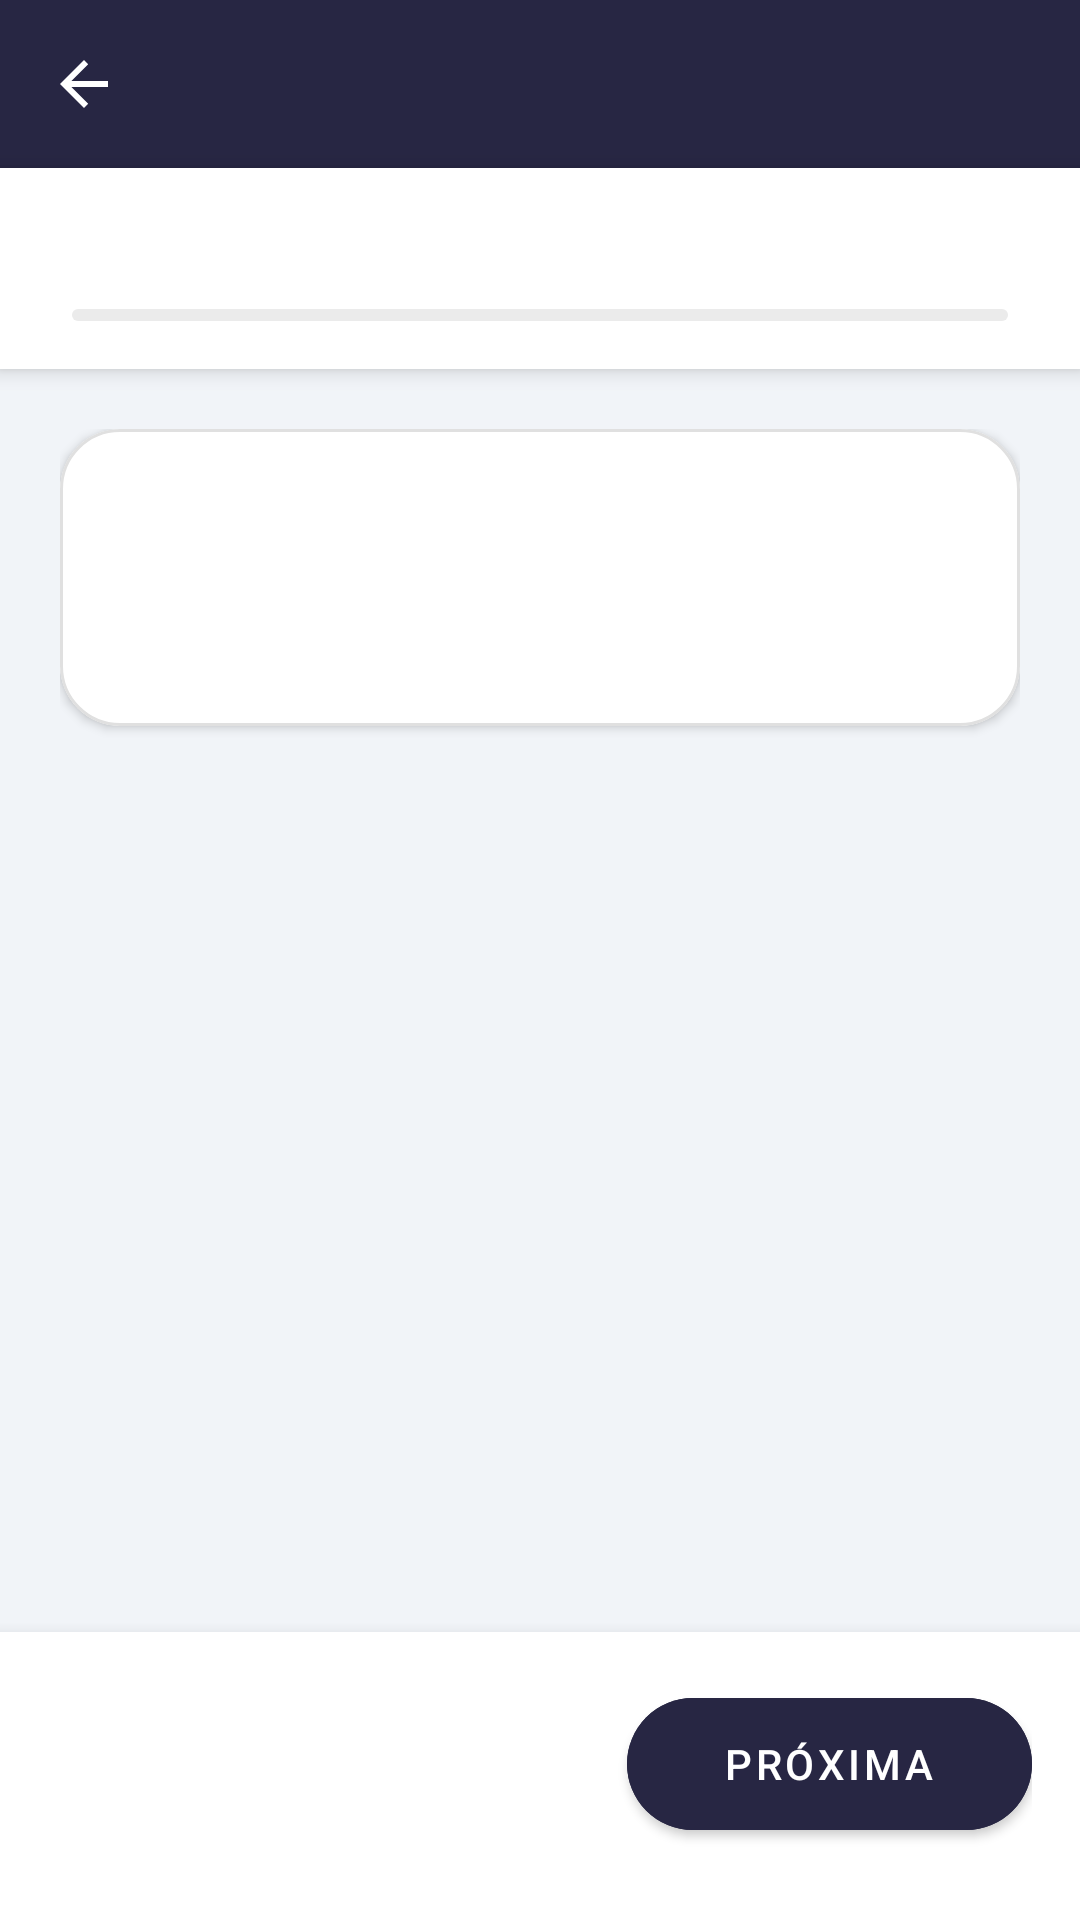

Android layout source for this screen:
<!-- AndroidManifest.xml: application theme Theme.NutrirAGente -->
<!-- res/layout/fragment_step_form.xml -->
<?xml version="1.0" encoding="utf-8"?>
<LinearLayout xmlns:android="http://schemas.android.com/apk/res/android"
    xmlns:app="http://schemas.android.com/apk/res-auto"
    android:layout_width="match_parent"
    android:layout_height="match_parent"
    android:orientation="vertical"
    android:fitsSystemWindows="true"
    android:background="@color/gray">

    
    <com.google.android.material.appbar.MaterialToolbar
        android:id="@+id/toolbar_step"
        android:layout_width="match_parent"
        android:layout_height="?attr/actionBarSize"
        android:background="@color/blue_toolbar"
        app:navigationIcon="?attr/homeAsUpIndicator"
        app:navigationIconTint="@android:color/white"
        app:titleTextColor="@android:color/white" />

    
    <LinearLayout
        android:layout_width="match_parent"
        android:layout_height="wrap_content"
        android:orientation="vertical"
        android:paddingHorizontal="24dp"
        android:paddingTop="16dp"
        android:paddingBottom="16dp"
        android:background="@color/white"
        android:elevation="4dp">

        <LinearLayout
            android:layout_width="match_parent"
            android:layout_height="wrap_content"
            android:orientation="horizontal"
            android:gravity="center_vertical"
            android:layout_marginBottom="12dp">

            <TextView
                android:id="@+id/tv_form_title"
                android:layout_width="0dp"
                android:layout_height="wrap_content"
                android:layout_weight="1"
                android:textSize="14sp"
                android:textColor="@color/black"
                android:textStyle="bold" />

            <TextView
                android:id="@+id/tv_step_counter"
                android:layout_width="wrap_content"
                android:layout_height="wrap_content"
                android:textSize="14sp"
                android:textStyle="bold"
                android:textColor="@color/blue_toolbar" />

        </LinearLayout>

        <com.google.android.material.progressindicator.LinearProgressIndicator
            android:id="@+id/progress_bar"
            android:layout_width="match_parent"
            android:layout_height="wrap_content"
            app:trackCornerRadius="8dp"
            app:indicatorColor="@color/pink"
            app:trackColor="#EBEBEB" />

    </LinearLayout>

    
    <androidx.core.widget.NestedScrollView
        android:id="@+id/scroll_step"
        android:layout_width="match_parent"
        android:layout_height="0dp"
        android:layout_weight="1"
        android:fillViewport="true"
        android:clipToPadding="false"
        android:padding="20dp">

        
        <LinearLayout
            android:layout_width="match_parent"
            android:layout_height="wrap_content"
            android:orientation="vertical">

            
            <com.google.android.material.card.MaterialCardView
                android:layout_width="match_parent"
                android:layout_height="wrap_content"
                app:cardCornerRadius="20dp"
                app:cardElevation="2dp"
                app:strokeWidth="1dp"
                app:strokeColor="#E0E0E0"
                app:cardBackgroundColor="@color/white">

                <LinearLayout
                    android:layout_width="match_parent"
                    android:layout_height="wrap_content"
                    android:orientation="vertical"
                    android:padding="24dp">

                    
                    <TextView
                        android:id="@+id/tv_question"
                        android:layout_width="match_parent"
                        android:layout_height="wrap_content"
                        android:textSize="20sp"
                        android:textStyle="bold"
                        android:textColor="@color/black"
                        android:lineSpacingMultiplier="1.2"
                        android:layout_marginBottom="24dp" />

                    
                    <LinearLayout
                        android:id="@+id/options_container"
                        android:layout_width="match_parent"
                        android:layout_height="wrap_content"
                        android:orientation="vertical" />

                </LinearLayout>

            </com.google.android.material.card.MaterialCardView>

            
            <Space
                android:layout_width="match_parent"
                android:layout_height="40dp" />

        </LinearLayout>

    </androidx.core.widget.NestedScrollView>

    
    <LinearLayout
        android:layout_width="match_parent"
        android:layout_height="wrap_content"
        android:orientation="horizontal"
        android:paddingTop="16dp"
        android:paddingHorizontal="16dp"
        android:paddingBottom="24dp"
        android:background="@color/white"
        android:elevation="8dp"
        android:gravity="center_vertical">

        <com.google.android.material.button.MaterialButton
            android:id="@+id/btn_previous"
            style="@style/Widget.MaterialComponents.Button.TextButton"
            android:layout_width="wrap_content"
            android:layout_height="56dp"
            android:paddingHorizontal="16dp"
            android:layout_marginEnd="8dp"
            android:text="Voltar"
            android:textColor="@color/blue_toolbar"
            android:visibility="invisible" />

        <Space
            android:layout_width="0dp"
            android:layout_height="wrap_content"
            android:layout_weight="1" />

        <com.google.android.material.button.MaterialButton
            android:id="@+id/btn_next"
            android:layout_width="wrap_content"
            android:layout_height="56dp"
            android:paddingHorizontal="32dp"
            android:text="Próxima"
            android:backgroundTint="@color/blue_toolbar"
            app:cornerRadius="28dp"
            android:textColor="@color/white" />

    </LinearLayout>

</LinearLayout>
<!-- resources referenced by this layout -->
<resources>
  <color name="black">#FF000000</color>
  <color name="blue_toolbar">#272643</color>
  <color name="gray">#F1F4F8</color>
  <color name="pink">#FF4081</color>
  <color name="white">#FFFFFFFF</color>
  <style name="Theme.NutrirAGente" parent="Theme.MaterialComponents.Light.NoActionBar">
          
          <item name="colorPrimary">@color/purple_500</item>
          <item name="colorPrimaryVariant">@color/blue_toolbar</item>
          <item name="colorOnPrimary">@color/white</item>
          <item name="colorOnPrimaryFixedVariant">@color/blue_toolbar</item>
          
          <item name="colorSecondary">@color/teal_200</item>
          <item name="colorSecondaryVariant">@color/teal_700</item>
          <item name="colorOnSecondary">@color/black</item>
          
          <item name="android:statusBarColor">@color/blue_toolbar</item>
          
      </style>
  <color name="purple_500">#FF6200EE</color>
  <color name="teal_200">#FF03DAC5</color>
  <color name="teal_700">#FF018786</color>
</resources>
